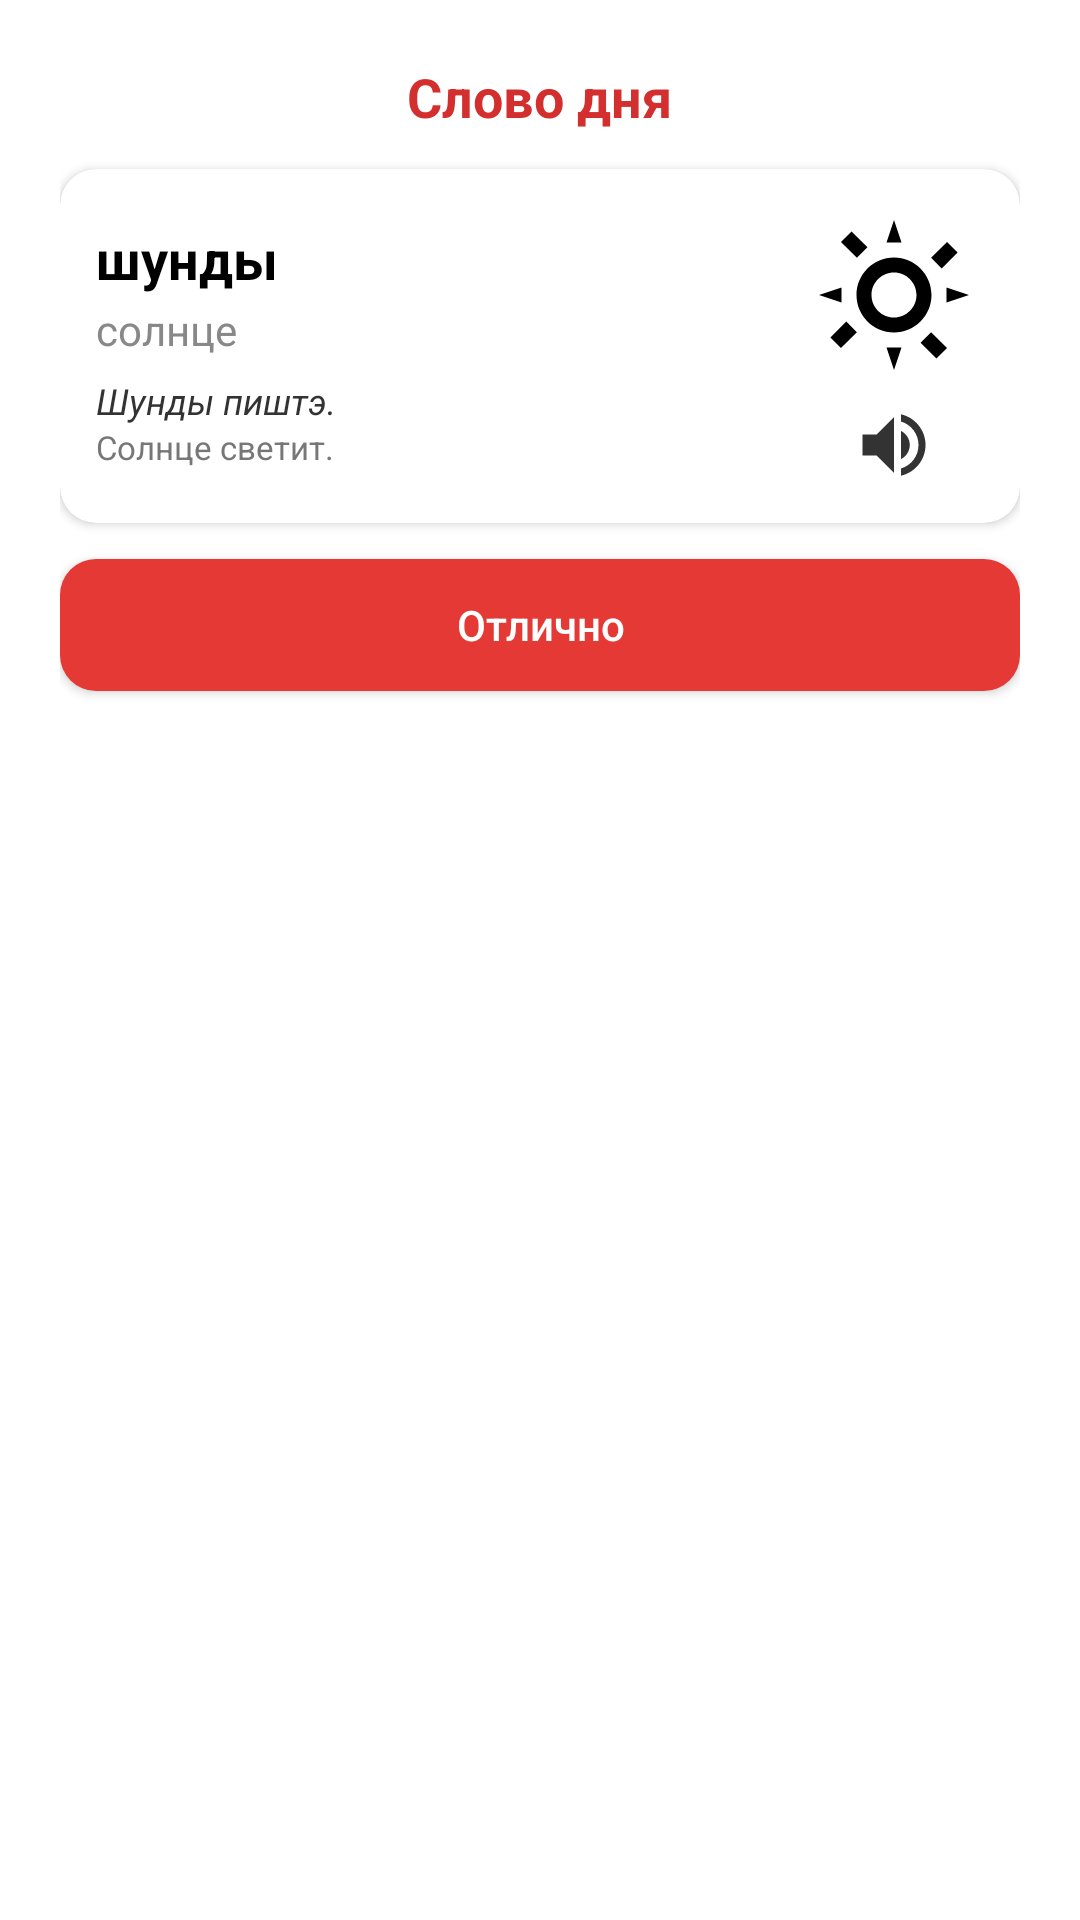

The Android layout XML behind this screen, and the referenced resources:
<!-- AndroidManifest.xml: application theme Theme.UdmurtApp -->
<!-- res/layout/dialog_word_of_day.xml -->
<?xml version="1.0" encoding="utf-8"?>
<LinearLayout xmlns:android="http://schemas.android.com/apk/res/android"
    xmlns:app="http://schemas.android.com/apk/res-auto"
    android:layout_width="match_parent"
    android:layout_height="wrap_content"
    android:orientation="vertical"
    android:padding="20dp"
    android:background="@drawable/bg_card_white">

    <TextView
        android:layout_width="wrap_content"
        android:layout_height="wrap_content"
        android:text="Слово дня"
        android:textSize="18sp"
        android:textStyle="bold"
        android:textColor="#D32F2F"
        android:layout_gravity="center"
        android:layout_marginBottom="12dp" />

    
    <androidx.cardview.widget.CardView
        android:layout_width="match_parent"
        android:layout_height="wrap_content"
        app:cardCornerRadius="12dp"
        app:cardElevation="2dp"
        app:cardBackgroundColor="#FFFFFF">

        <LinearLayout
            android:layout_width="match_parent"
            android:layout_height="wrap_content"
            android:orientation="horizontal"
            android:padding="12dp"
            android:gravity="center_vertical">

            
            <LinearLayout
                android:layout_width="0dp"
                android:layout_height="wrap_content"
                android:layout_weight="1"
                android:orientation="vertical">

                <TextView
                    android:id="@+id/tvUdmurt"
                    android:layout_width="wrap_content"
                    android:layout_height="wrap_content"
                    android:text="шунды"
                    android:textColor="#000000"
                    android:textSize="18sp"
                    android:textStyle="bold" />

                <TextView
                    android:id="@+id/tvRussian"
                    android:layout_width="wrap_content"
                    android:layout_height="wrap_content"
                    android:layout_marginTop="2dp"
                    android:text="солнце"
                    android:textColor="#888888"
                    android:textSize="14sp" />

                
                <TextView
                    android:id="@+id/tvExampleUdmurt"
                    android:layout_width="wrap_content"
                    android:layout_height="wrap_content"
                    android:layout_marginTop="6dp"
                    android:text="Шунды пиштэ."
                    android:textColor="#333333"
                    android:textSize="12sp"
                    android:textStyle="italic" />

                <TextView
                    android:id="@+id/tvExampleRussian"
                    android:layout_width="wrap_content"
                    android:layout_height="wrap_content"
                    android:text="Солнце светит."
                    android:textColor="#777777"
                    android:textSize="11sp" />
            </LinearLayout>

            <LinearLayout
                android:layout_width="wrap_content"
                android:layout_height="wrap_content"
                android:orientation="vertical"
                android:gravity="center">

                <ImageView
                    android:id="@+id/ivWordImage"
                    android:layout_width="60dp"
                    android:layout_height="60dp"
                    android:scaleType="centerCrop"
                    android:layout_marginBottom="6dp"
                    android:src="@drawable/ic_sun_placeholder" />

                
                <ImageView
                    android:id="@+id/btnPlayAudio"
                    android:layout_width="28dp"
                    android:layout_height="28dp"
                    android:src="@drawable/ic_sound"
                    app:tint="#333333" />
            </LinearLayout>
        </LinearLayout>
    </androidx.cardview.widget.CardView>

    <androidx.appcompat.widget.AppCompatButton
        android:id="@+id/btnClose"
        android:layout_width="match_parent"
        android:layout_height="44dp"
        android:layout_marginTop="12dp"
        android:text="Отлично"
        android:textAllCaps="false"
        android:textSize="14sp"
        android:textColor="#FFFFFF"
        android:background="@drawable/bg_button_check" />

</LinearLayout>
<!-- resources referenced by this layout -->
<resources>
  <!-- drawable bg_button_check (drawable) -->
  <?xml version="1.0" encoding="utf-8"?>
  <shape xmlns:android="http://schemas.android.com/apk/res/android">
      <solid android:color="#E53935" />
      <corners android:radius="12dp" />
  </shape>
  <!-- drawable ic_sound (drawable) -->
  <vector xmlns:android="http://schemas.android.com/apk/res/android"
      android:width="24dp"
      android:height="24dp"
      android:viewportWidth="24"
      android:viewportHeight="24">
      <path
          android:fillColor="#333333"
          android:pathData="M3,9v6h4l5,5V4L7,9H3zM16.5,12c0,-1.77 -1.02,-3.29 -2.5,-4.03v8.05c1.48,-0.73 2.5,-2.25 2.5,-4.02zM14,3.23v2.06c2.89,0.86 5,3.54 5,6.71s-2.11,5.85 -5,6.71v2.06c4.01,-0.91 7,-4.49 7,-8.77s-2.99,-7.86 -7,-8.77z" />
  </vector>
  <!-- drawable ic_sun_placeholder (drawable) -->
  <?xml version="1.0" encoding="utf-8"?>
  <vector xmlns:android="http://schemas.android.com/apk/res/android"
      android:width="200dp"
      android:height="200dp"
      android:viewportWidth="24"
      android:viewportHeight="24">
      <path
          android:fillColor="#000000"
          android:pathData="M12,7c-2.76,0 -5,2.24 -5,5s2.24,5 5,5 5,-2.24 5,-5 -2.24,-5 -5,-5zM12,15c-1.65,0 -3,-1.35 -3,-3s1.35,-3 3,-3 3,1.35 3,3 -1.35,3 -3,3zM12,2l-1,3h2zM12,22l1,-3h-2zM22,12l-3,-1v2zM2,12l3,1v-2zM19.07,4.93l-2.12,2.12 1.41,1.41 2.12,-2.12zM4.93,19.07l2.12,-2.12 -1.41,-1.41 -2.12,2.12zM19.07,19.07l-2.12,-2.12 -1.41,1.41 2.12,2.12zM4.93,4.93l2.12,2.12 1.41,-1.41 -2.12,-2.12z" />
  </vector>
  <style name="Theme.UdmurtApp" parent="Base.Theme.UdmurtApp" />
  <style name="Base.Theme.UdmurtApp" parent="Theme.MaterialComponents.DayNight.NoActionBar">
          
          
      </style>
</resources>
